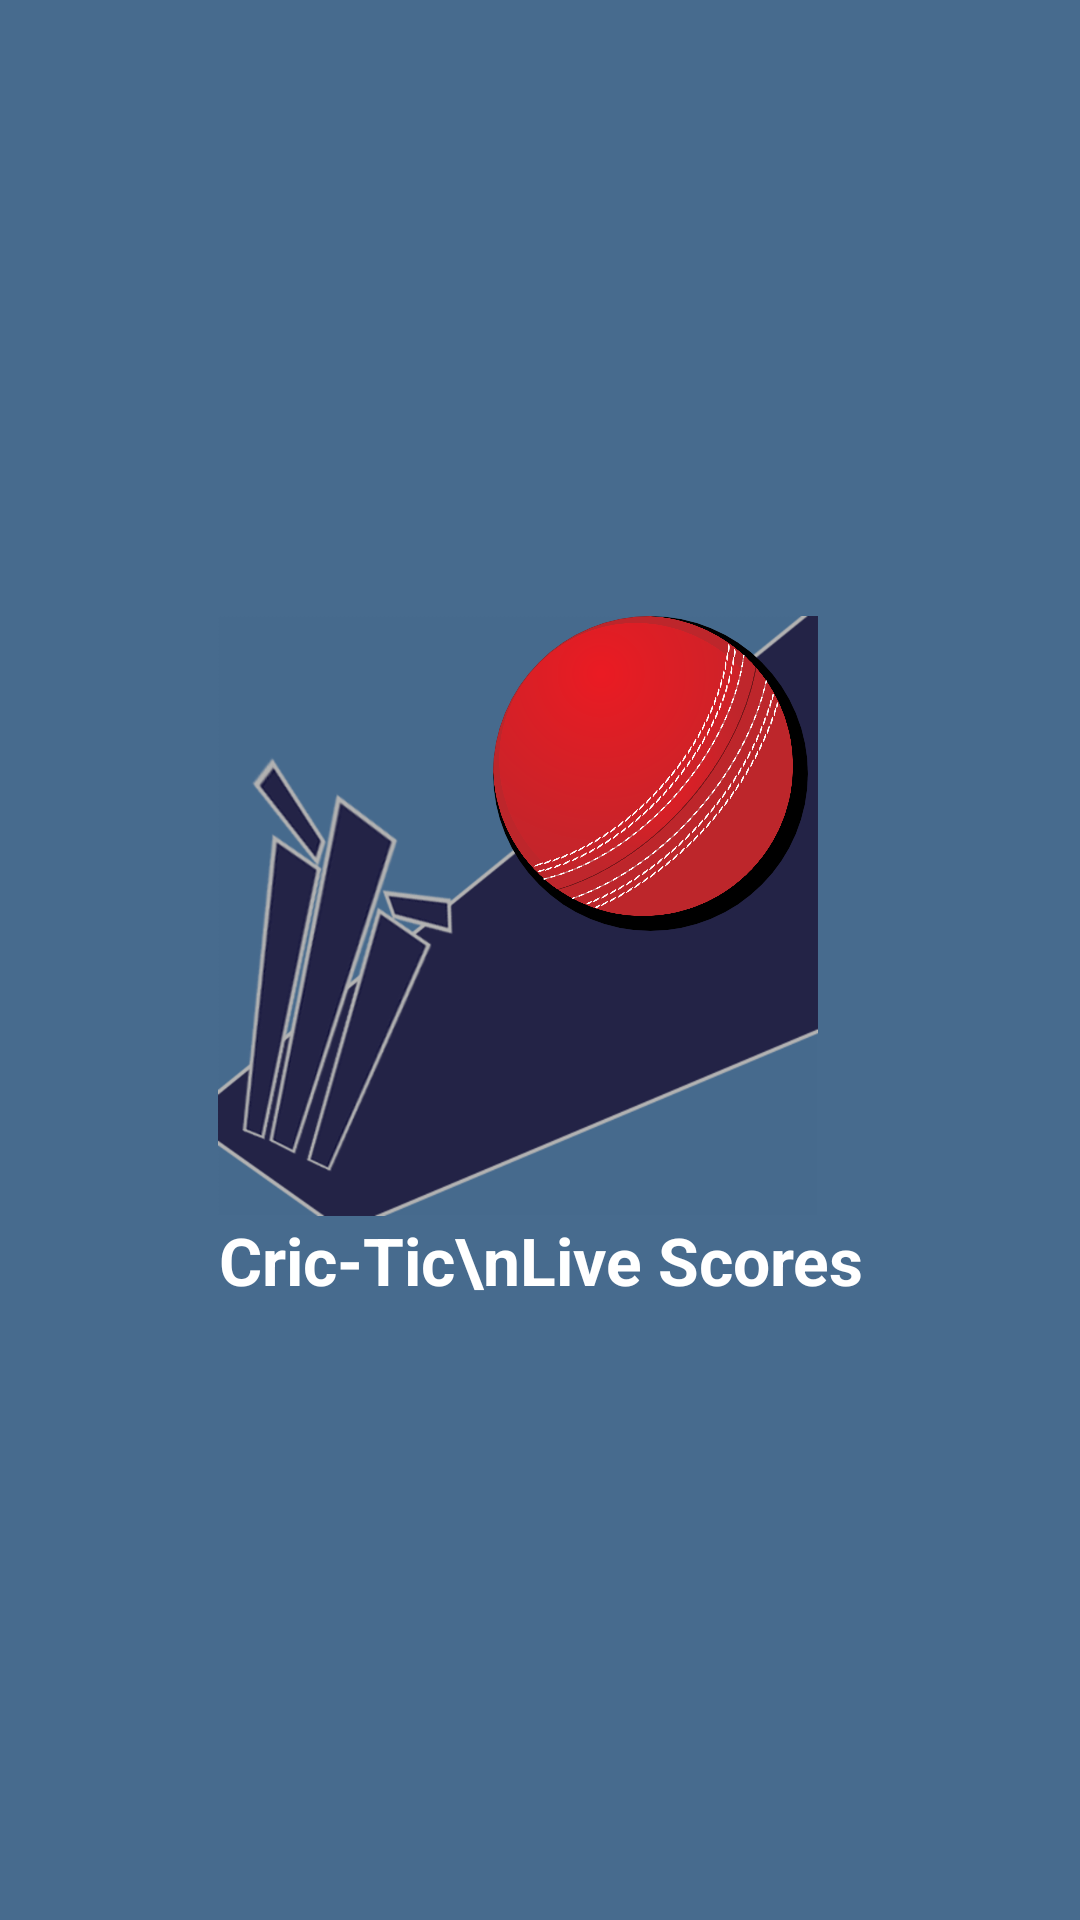

Write the Android layout XML for this screen, with the resource values it uses.
<!-- AndroidManifest.xml: activity theme android:Theme.NoTitleBar.Fullscreen -->
<!-- res/layout/activity_splash.xml -->
<?xml version="1.0" encoding="utf-8"?>
<RelativeLayout xmlns:android="http://schemas.android.com/apk/res/android"
    xmlns:tools="http://schemas.android.com/tools"
    xmlns:app="http://schemas.android.com/apk/res-auto"
    android:id="@+id/activity_splash"
    android:background="#476B8E"
    android:layout_width="match_parent"
    android:layout_height="match_parent"
    tools:context=".SplashActivity">

    <LinearLayout
        android:id="@+id/splash"
        android:orientation="vertical"
        android:layout_centerInParent="true"
        android:layout_width="wrap_content"
        android:layout_height="wrap_content">

        <ImageView
            android:id="@+id/splashImage"
            android:src="@drawable/card_bg"
            android:layout_width="200dp"
            android:layout_height="200dp" />

        <TextView
            android:id="@+id/splashText"
            android:gravity="center"
            android:textStyle="bold"
            android:layout_gravity="center"
            android:text="Cric-Tic\nLive Scores"
            android:layout_width="wrap_content"
            android:layout_height="wrap_content"
            android:textAppearance="@style/TextAppearance.AppCompat.Large"
            android:textColor="#FFFFFF" />

    </LinearLayout>

    <android.support.v7.widget.CardView
        app:cardCornerRadius="55dp"
        app:cardElevation="0dp"
        android:shape="ring"
        android:layout_marginRight="18dp"
        android:layout_alignTop="@+id/splash"
        android:layout_alignRight="@+id/splash"
        android:layout_alignEnd="@+id/splash"
        android:layout_marginEnd="18dp"
        android:layout_width="105dp"
        android:layout_height="105dp">

        <ImageView
            android:id="@+id/ball_img"
            android:src="@drawable/ball"
            android:layout_width="100dp"
            android:layout_height="100dp"
            android:layout_marginRight="18dp"
            android:layout_alignTop="@+id/splash"
            android:layout_alignRight="@+id/splash"
            android:layout_alignEnd="@+id/splash"
            android:layout_marginEnd="18dp" />

    </android.support.v7.widget.CardView>

</RelativeLayout>
<!-- resources referenced by this layout -->
<resources>
  <!-- drawable ball: png bitmap (drawable-hdpi, 168485 bytes) -->
  <!-- drawable card_bg: png bitmap (drawable-hdpi, 34507 bytes) -->
</resources>
